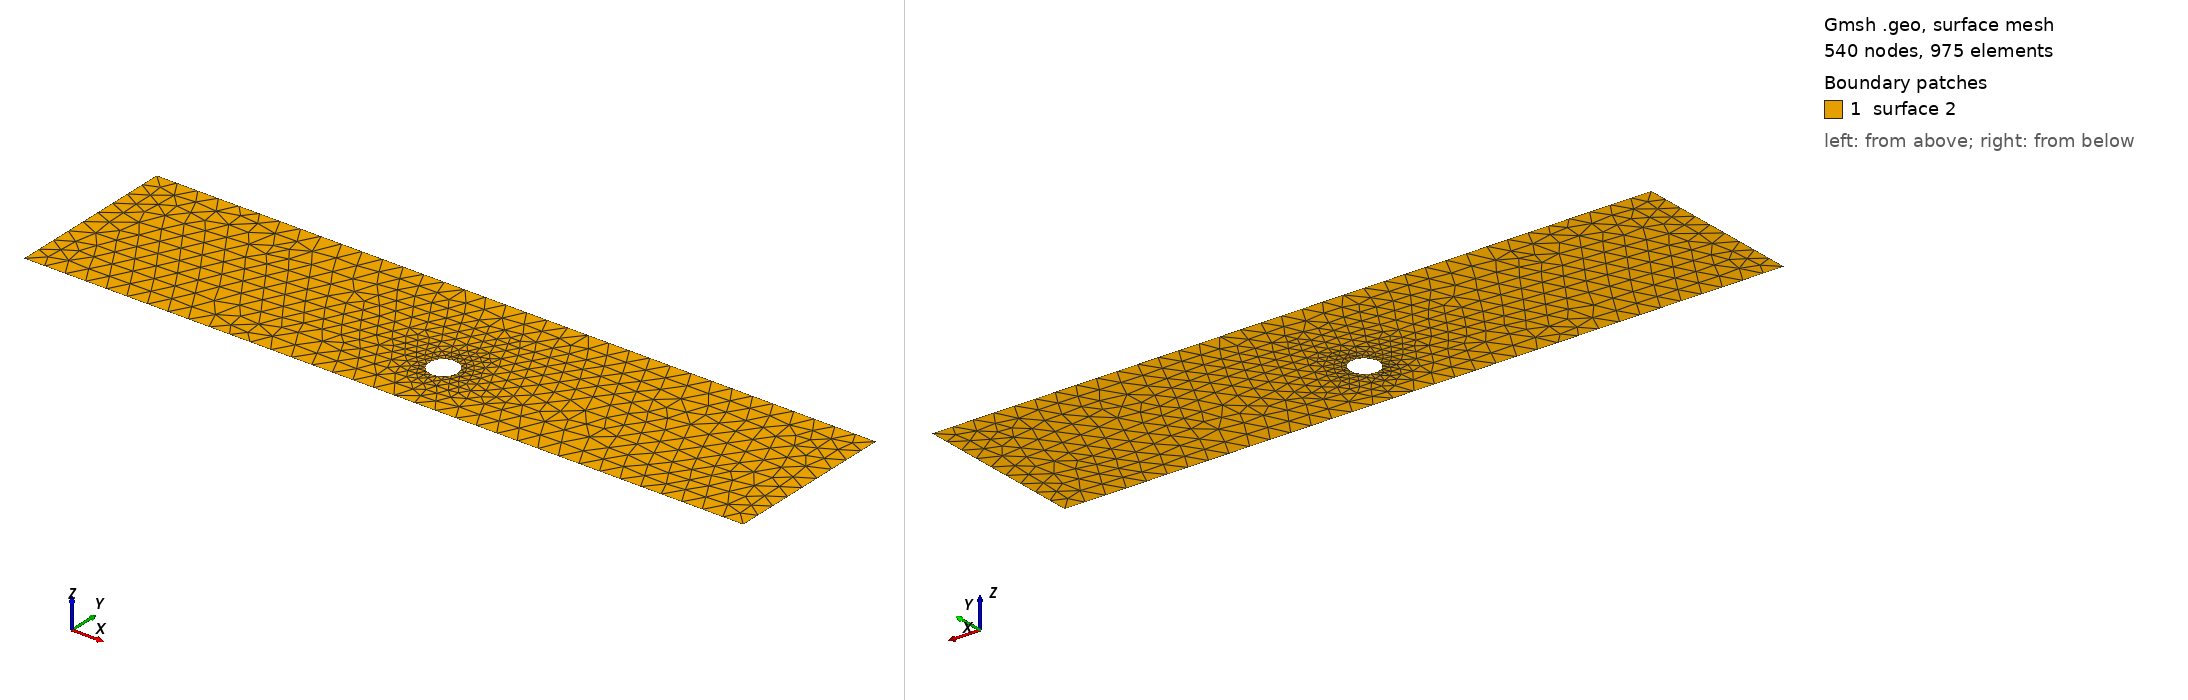

Gmsh geometry script, surface-meshed: 540 nodes, 975 surface elements. Boundary patches (legend numbers): 1 surface 2. Left view from above one corner, right view from below the opposite corner. The script declares no physical surfaces, so the legend lists its geometric surfaces. The drawing asked Gmsh for element sizes between 1% and 20% of the model's largest extent; the script's own settings can give other sizes.

=== cad_083.geo (drawn) ===
//+
SetFactory("OpenCASCADE");
//+
Point(1) = {0.813566, -3.593050, 0.000000, 1.000000};
//+
Point(2) = {35.361825, -3.593050, 0.000000, 1.000000};
//+
Point(3) = {35.361825, 4.693243, 0.000000, 1.000000};
//+
Point(4) = {0.813566, 4.693243, 0.000000, 1.000000};
//+
Line(1) = {4, 1};
//+
Line(2) = {1, 2};
//+
Line(3) = {2, 3};
//+
Line(4) = {3, 4};
//+
Curve Loop(1) = {1, 2, 3, 4};
//+
Point(6) = {19.433247, -0.718856, 0.000000, 0.068758};
//+
Point(5) = {18.745664, -0.718856, 0.000000, 0.068758};
//+
Point(7) = {18.401873, -0.123392, 0.000000, 0.068758};
//+
Point(8) = {18.401873, -1.314320, 0.000000, 0.068758};
//+
Ellipse(5) = {6, 5, 7, 7};
//+
Ellipse(6) = {7, 5, 8, 8};
//+
Ellipse(7) = {8, 5, 6, 6};
//+
Curve Loop(2) = {5, 6, 7};
//+
Plane Surface(2) = {1, 2};
//+
Physical Curve("INFLOW", 100) = {1};
//+
Physical Curve("OUTFLOW", 101) = {3};
//+
Physical Curve("WALL_BOUNDARY", 102) = {2, 4};
//+
Physical Curve("OBSTACLE", 103) = {5, 6, 7};
